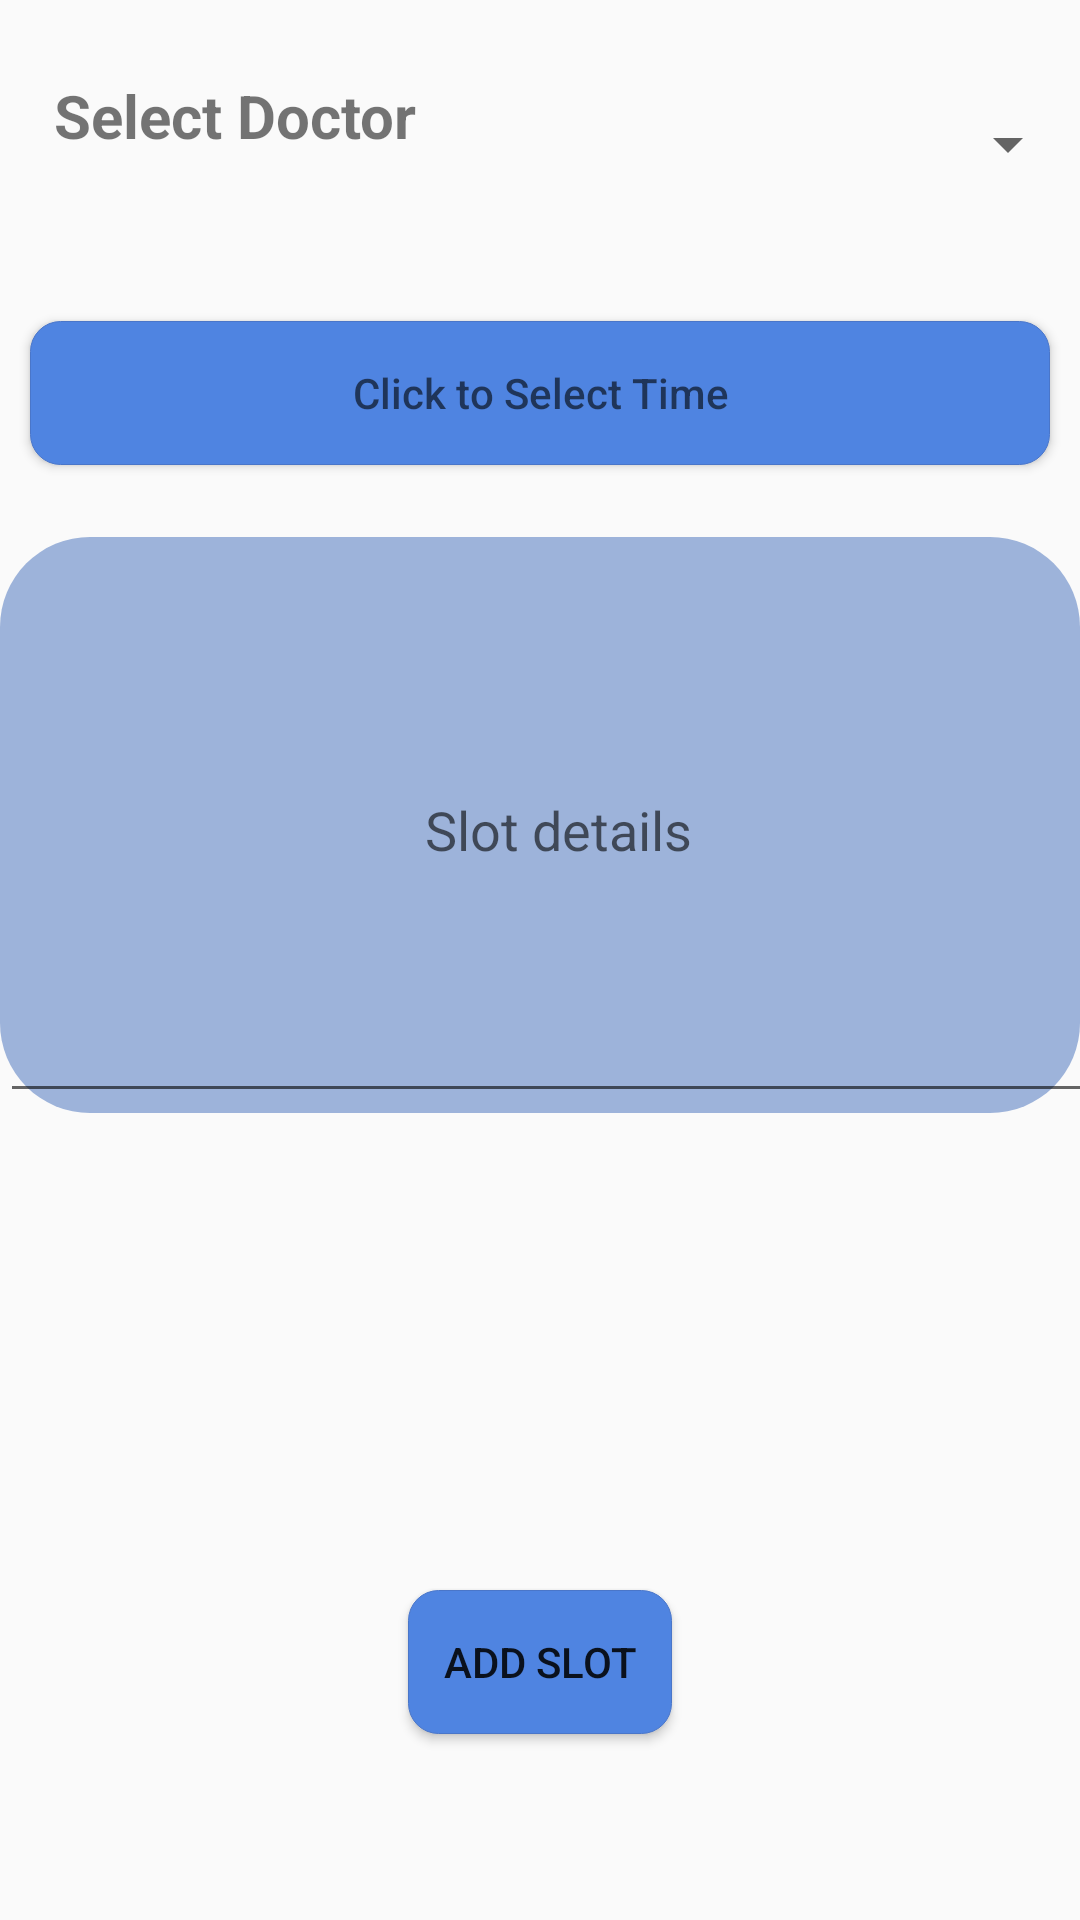

This screen was rendered from an Android layout file. Write that file and the resources it references.
<!-- AndroidManifest.xml: application theme AppTheme -->
<!-- res/layout/fragment_slot.xml -->
<?xml version="1.0" encoding="utf-8"?>

<RelativeLayout
    xmlns:android="http://schemas.android.com/apk/res/android"
    xmlns:app="http://schemas.android.com/apk/res-auto"
    xmlns:tools="http://schemas.android.com/tools"
    android:layout_width="match_parent"
    android:layout_height="match_parent"
    tools:context=".Activities.SlotActivity"
    android:background="@drawable/background">

    <Spinner
        android:id="@+id/spinner_doctor"
        android:layout_width="236dp"
        android:layout_height="60dp"
        android:layout_alignParentLeft="true"
        android:layout_alignParentTop="true"
        android:layout_marginLeft="148dp"
        android:layout_marginTop="18dp"
        android:autofillHints="Select"/>

    <TextView
        android:id="@+id/select_id"
        android:layout_width="wrap_content"
        android:layout_height="38dp"
        android:layout_alignTop="@+id/spinner_doctor"
        android:layout_marginBottom="18dp"
        android:layout_marginEnd="18dp"
        android:layout_marginLeft="18dp"
        android:layout_marginRight="18dp"
        android:layout_marginStart="18dp"
        android:layout_marginTop="7dp"
        android:text="Select Doctor"
        android:textSize="20dp"
        android:textStyle="bold"/>

    <Button
        android:id="@+id/slot_time_id"
        android:layout_width="match_parent"
        android:layout_height="wrap_content"
        android:layout_marginRight="10dp"
        android:layout_marginLeft="10dp"
        android:layout_alignParentStart="true"
        android:layout_alignParentTop="true"
        android:layout_gravity="center"
        android:layout_marginTop="107dp"
        android:background="@drawable/style_button"
        android:hint="Click to Select Time" />

    <FrameLayout
        android:layout_width="match_parent"
        android:layout_height="192dp"
        android:layout_alignParentStart="true"
        android:layout_alignParentTop="true"
        android:layout_marginTop="179dp"
        android:background="@drawable/style_textbox">

        <EditText
            android:id="@+id/add_slot_description"
            android:layout_width="372dp"
            android:layout_height="match_parent"
            android:ems="10"
            android:hint="Slot details"
            android:inputType="textMultiLine"
            android:textAlignment="center" />

    </FrameLayout>



    <Button
        android:id="@+id/slot_save_button"
        android:layout_width="wrap_content"
        android:layout_height="wrap_content"
        android:layout_alignParentBottom="true"
        android:layout_centerHorizontal="true"
        android:layout_marginBottom="62dp"
        android:textStyle="normal"
        android:background="@drawable/style_button"
        android:layout_gravity="center"
        android:text="Add Slot"/>

</RelativeLayout>
<!-- resources referenced by this layout -->
<resources>
  <!-- drawable style_button (drawable) -->
  <?xml version="1.0" encoding="utf-8"?>
  
  <selector xmlns:android="http://schemas.android.com/apk/res/android">
      <item android:state_pressed="false" android:state_focused="false">
          <shape>
              <solid android:color="#4f84e1"></solid>
              <stroke
                  android:width="0.1dp"
                  android:color="#4a76c9"/>
              <corners android:radius="10dp"/>
          </shape>
      </item>
      <item android:state_pressed="true" android:state_focused="true">
          <shape>
              <solid android:color="#224583"></solid>
              <stroke
                  android:width="0.1dp"
                  android:color="#4a76c9"/>
              <corners android:radius="10dp"/>
          </shape>
      </item>
      <item android:state_pressed="false" android:state_focused="false">
          <shape>
              <solid android:color="#224583"></solid>
              <stroke
                  android:width="0.1dp"
                  android:color="#4a76c9"/>
              <corners android:radius="10dp"/>
          </shape>
      </item>
  </selector>
  <!-- drawable style_textbox (drawable) -->
  <?xml version="1.0" encoding="utf-8"?>
  
  <selector xmlns:android="http://schemas.android.com/apk/res/android">
  
      <item>
          <shape>
              <solid android:color="#9db3da"></solid>
  
                  <corners android:radius="30dp"/>
          </shape>
      </item>
  
  </selector>
  <style name="AppTheme" parent="Theme.AppCompat.Light.DarkActionBar">
          
          <item name="colorPrimary">@color/colorPrimary</item>
          <item name="colorPrimaryDark">@color/colorPrimaryDark</item>
          <item name="colorAccent">@color/colorAccent</item>
      </style>
  <!-- not gathered from this repository: default colours our renderer supplied (Android Studio template values) -->
  <color name="colorPrimary">#FF6200EE</color>
  <color name="colorPrimaryDark">#FF3700B3</color>
  <color name="colorAccent">#FF03DAC5</color>
</resources>
